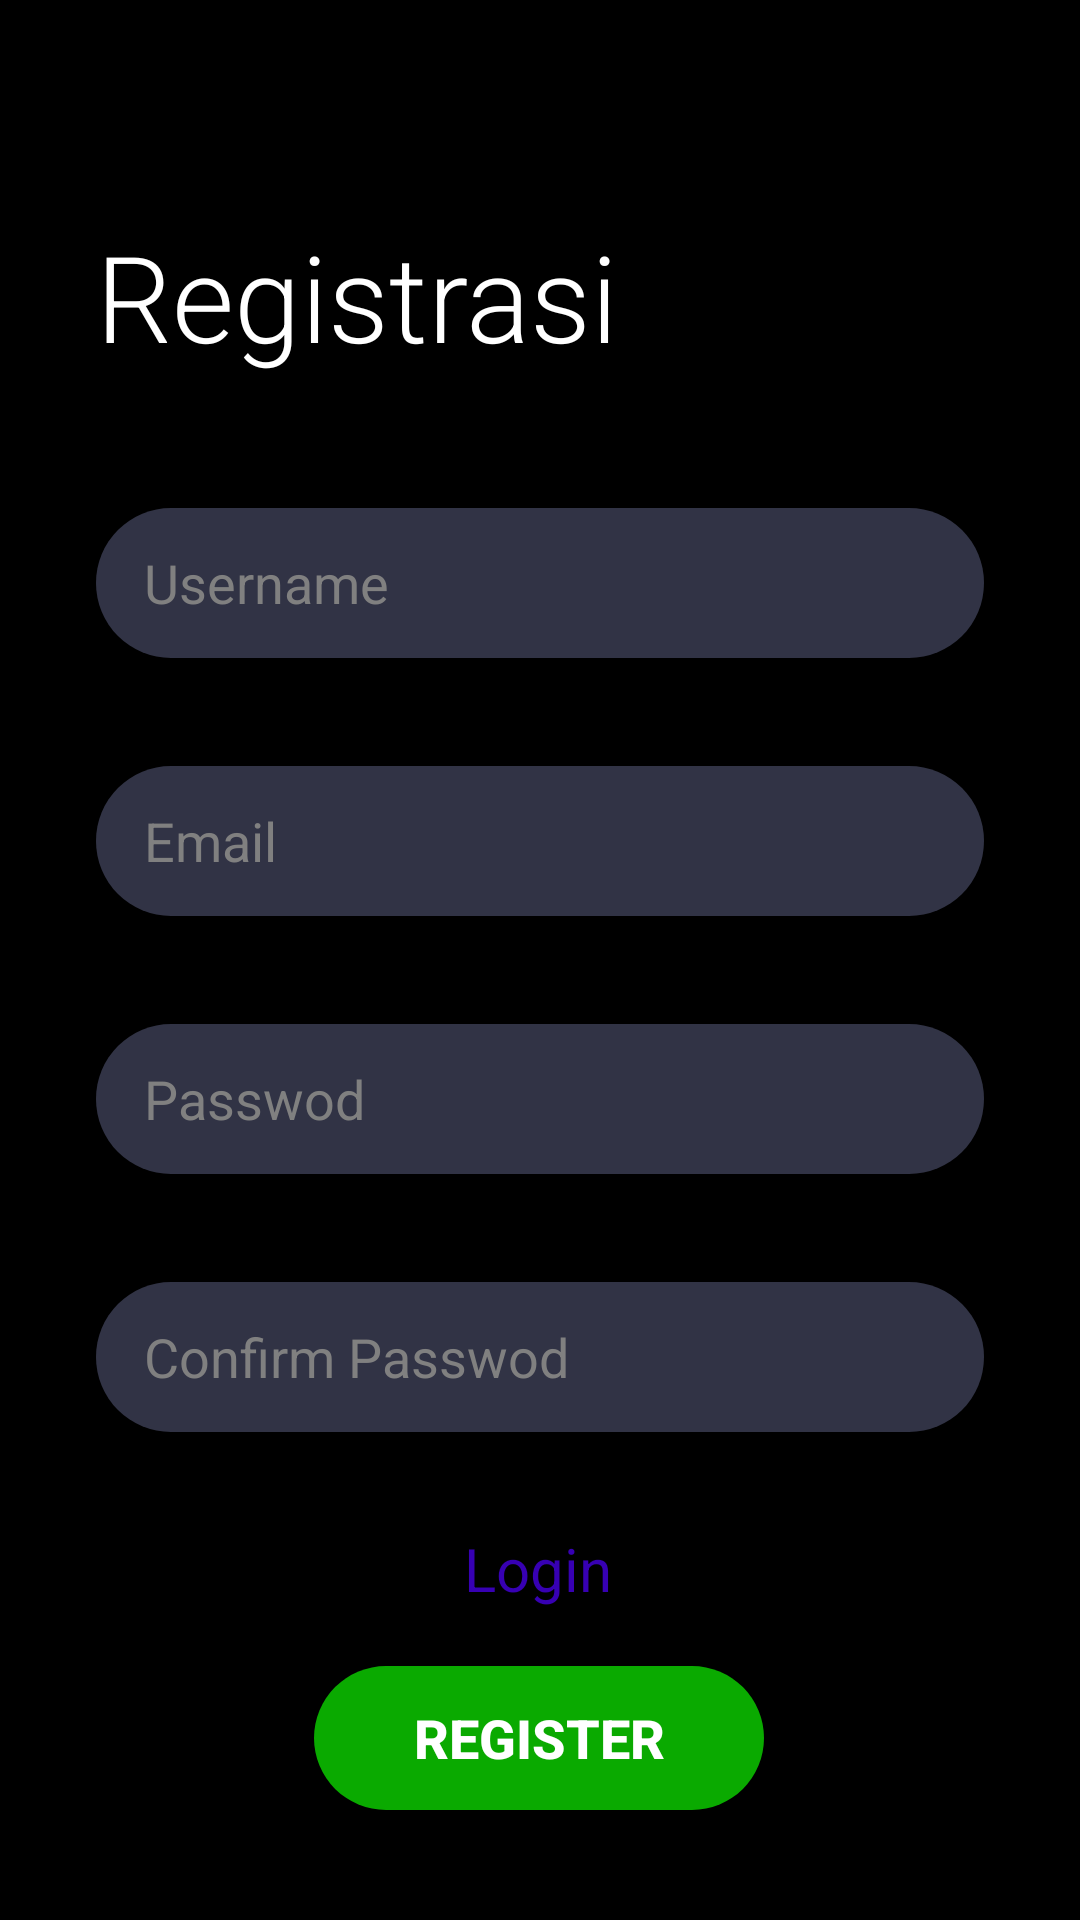

Reconstruct the res/layout file that produces this screen, plus the resources it refers to.
<!-- AndroidManifest.xml: application theme Theme.Bengkel -->
<!-- res/layout/activity_register.xml -->
<?xml version="1.0" encoding="utf-8"?>
<androidx.constraintlayout.widget.ConstraintLayout xmlns:android="http://schemas.android.com/apk/res/android"
    xmlns:app="http://schemas.android.com/apk/res-auto"
    xmlns:tools="http://schemas.android.com/tools"
    android:layout_width="match_parent"
    android:layout_height="match_parent"
    android:background="@color/black"
    tools:context=".RegisterActivity">

    <TextView
        android:id="@+id/title_register"
        android:layout_width="wrap_content"
        android:layout_height="wrap_content"
        android:layout_marginStart="32dp"
        android:layout_marginLeft="32dp"
        android:layout_marginTop="72dp"
        android:fontFamily="sans-serif-light"
        android:text="Registrasi"
        android:textColor="@color/white"
        android:textSize="40dp"
        app:layout_constraintStart_toStartOf="parent"
        app:layout_constraintTop_toTopOf="parent" />

    <EditText
        android:id="@+id/username"
        android:layout_width="0dp"
        android:layout_height="50dp"
        android:layout_marginStart="32dp"
        android:layout_marginLeft="32dp"
        android:layout_marginTop="44dp"
        android:layout_marginEnd="32dp"
        android:layout_marginRight="32dp"
        android:background="@drawable/auth_round_border"
        android:drawableStart="@drawable/auth_email_pic"
        android:drawablePadding="16dp"
        android:ems="10"
        android:hint="Username"
        android:inputType="text|textEmailSubject"
        android:paddingLeft="16dp"
        android:textColor="@color/white"
        android:textColorHighlight="@color/white"
        android:textColorHint="@color/inp_text"
        app:layout_constraintEnd_toEndOf="parent"
        app:layout_constraintHorizontal_bias="0.497"
        app:layout_constraintStart_toStartOf="parent"
        app:layout_constraintTop_toBottomOf="@+id/title_register" />

    <EditText
        android:id="@+id/email"
        android:layout_width="0dp"
        android:layout_height="50dp"
        android:layout_marginStart="32dp"
        android:layout_marginLeft="32dp"
        android:layout_marginTop="36dp"
        android:layout_marginEnd="32dp"
        android:layout_marginRight="32dp"
        android:background="@drawable/auth_round_border"
        android:drawableStart="@drawable/auth_email_pic"
        android:drawablePadding="16dp"
        android:ems="10"
        android:hint="Email"
        android:inputType="text|textEmailSubject"
        android:paddingLeft="16dp"
        android:textColor="@color/white"
        android:textColorHighlight="@color/white"
        android:textColorHint="@color/inp_text"
        app:layout_constraintEnd_toEndOf="parent"
        app:layout_constraintHorizontal_bias="1.0"
        app:layout_constraintStart_toStartOf="parent"
        app:layout_constraintTop_toBottomOf="@+id/username" />

    <EditText
        android:id="@+id/password"
        android:layout_width="0dp"
        android:layout_height="50dp"
        android:layout_marginStart="32dp"
        android:layout_marginLeft="32dp"
        android:layout_marginTop="36dp"
        android:layout_marginEnd="32dp"
        android:layout_marginRight="32dp"
        android:background="@drawable/auth_round_border"
        android:drawableStart="@drawable/auth_password_pic"
        android:drawablePadding="16dp"
        android:ems="10"
        android:hint="Passwod"
        android:inputType="textPassword"
        android:paddingLeft="16dp"
        android:textColorHint="@color/inp_text"
        app:layout_constraintEnd_toEndOf="parent"
        app:layout_constraintHorizontal_bias="0.0"
        app:layout_constraintStart_toStartOf="parent"
        app:layout_constraintTop_toBottomOf="@+id/email" />

    <TextView
        android:id="@+id/go_to_login"
        android:layout_width="wrap_content"
        android:layout_height="wrap_content"
        android:layout_marginTop="32dp"
        android:text="Login"
        android:textColor="@color/purple_700"
        android:textSize="20sp"
        app:layout_constraintEnd_toEndOf="parent"
        app:layout_constraintHorizontal_bias="0.498"
        app:layout_constraintStart_toStartOf="parent"
        app:layout_constraintTop_toBottomOf="@+id/password_conf" />

    <EditText
        android:id="@+id/password_conf"
        android:layout_width="0dp"
        android:layout_height="50dp"
        android:layout_marginStart="32dp"
        android:layout_marginLeft="32dp"
        android:layout_marginTop="36dp"
        android:layout_marginEnd="32dp"
        android:layout_marginRight="32dp"
        android:background="@drawable/auth_round_border"
        android:drawableStart="@drawable/auth_password_pic"
        android:drawablePadding="16dp"
        android:ems="10"
        android:hint="Confirm Passwod"
        android:inputType="textPassword"
        android:paddingLeft="16dp"
        android:textColorHint="@color/inp_text"
        app:layout_constraintEnd_toEndOf="parent"
        app:layout_constraintHorizontal_bias="0.0"
        app:layout_constraintStart_toStartOf="parent"
        app:layout_constraintTop_toBottomOf="@+id/password" />

    <Button
        android:id="@+id/btn_register"
        android:layout_width="150dp"
        android:layout_height="wrap_content"
        android:layout_marginStart="32dp"
        android:layout_marginLeft="32dp"
        android:layout_marginEnd="32dp"
        android:layout_marginRight="32dp"
        android:background="@drawable/auth_round_border"
        android:text="Register"
        android:textColor="@color/white"
        android:textSize="18sp"
        android:textStyle="bold"
        app:backgroundTint="@color/button"
        app:layout_constraintBottom_toBottomOf="parent"
        app:layout_constraintEnd_toEndOf="parent"
        app:layout_constraintHorizontal_bias="0.497"
        app:layout_constraintStart_toStartOf="parent"
        app:layout_constraintTop_toBottomOf="@+id/go_to_login"
        app:layout_constraintVertical_bias="0.342" />

</androidx.constraintlayout.widget.ConstraintLayout>
<!-- resources referenced by this layout -->
<resources>
  <color name="black">#FF000000</color>
  <color name="button">#0AAA00</color>
  <color name="inp_text">#808080</color>
  <color name="purple_700">#FF3700B3</color>
  <color name="white">#FFFFFFFF</color>
  <!-- drawable auth_round_border (drawable) -->
  <?xml version="1.0" encoding="utf-8"?>
  <shape android:shape="rectangle" xmlns:android="http://schemas.android.com/apk/res/android">
      <corners android:radius="100dp"/>
      <solid android:color="@color/inp"/>
  </shape>
  <style name="Theme.Bengkel" parent="Theme.MaterialComponents.DayNight.DarkActionBar">
          
          <item name="colorPrimary">@color/purple_500</item>
          <item name="colorPrimaryVariant">@color/purple_700</item>
          <item name="colorOnPrimary">@color/white</item>
          
          <item name="colorSecondary">@color/teal_200</item>
          <item name="colorSecondaryVariant">@color/teal_700</item>
          <item name="colorOnSecondary">@color/black</item>
          
          <item name="android:statusBarColor" tools:targetApi="l">?attr/colorPrimaryVariant</item>
          
      </style>
  <color name="inp">#313345</color>
  <color name="purple_500">#FF6200EE</color>
  <color name="teal_200">#FF03DAC5</color>
  <color name="teal_700">#FF018786</color>
</resources>
